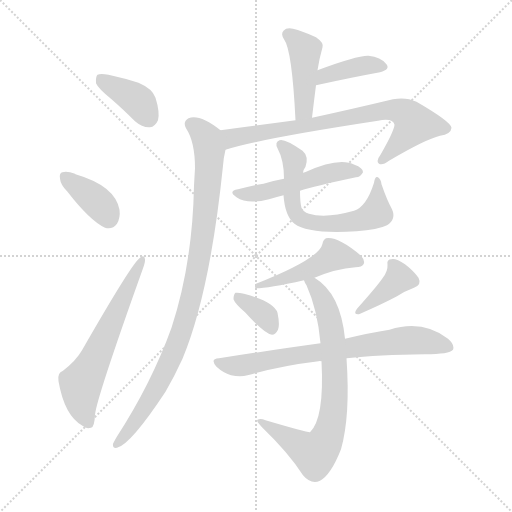
t = 0.00 s
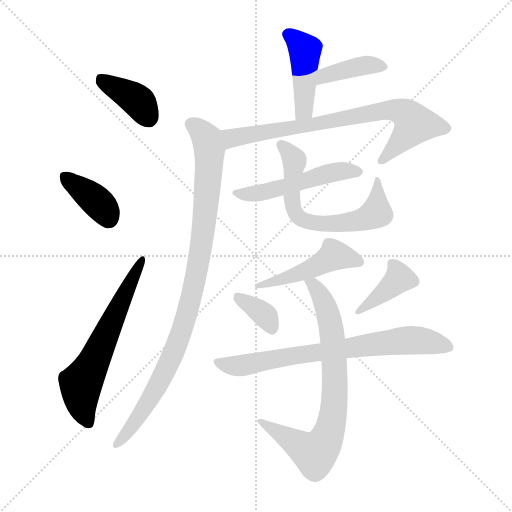
t = 1.99 s
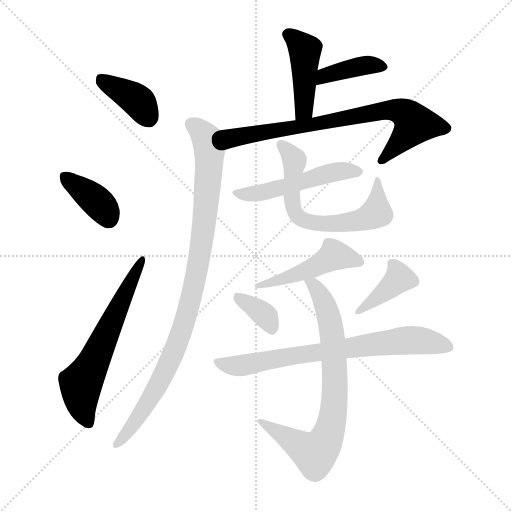
t = 3.99 s
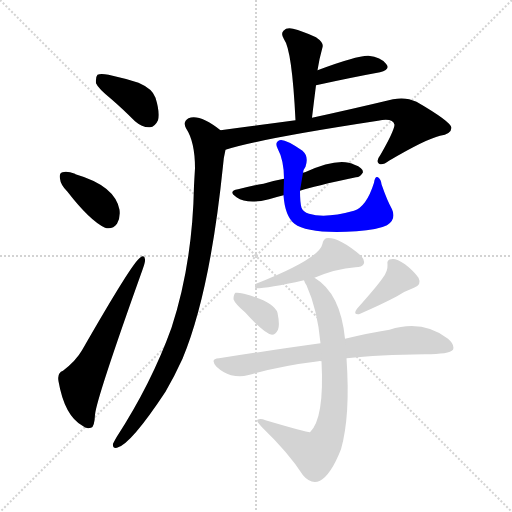
t = 5.98 s
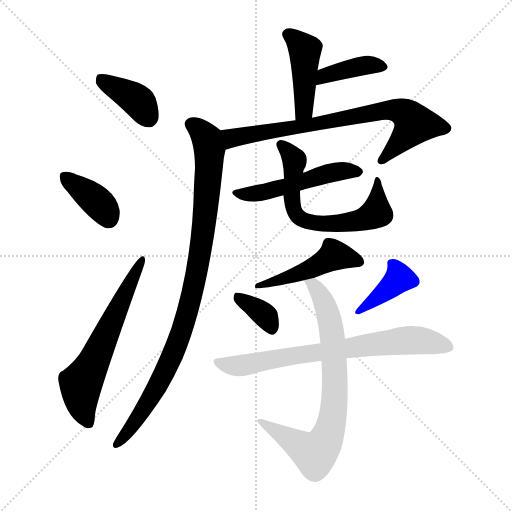
t = 7.97 s
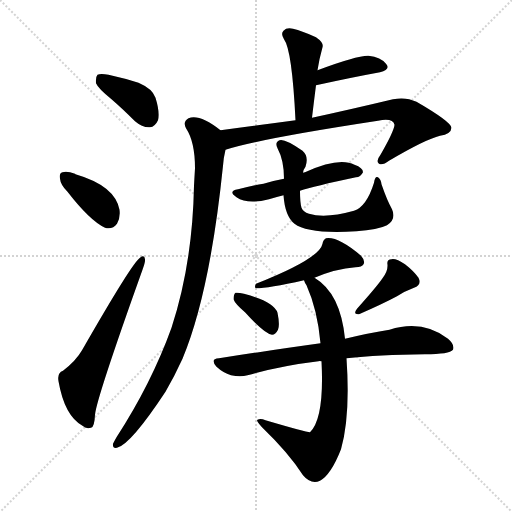
t = 9.96 s

The animated SVG that drew these frames (rendered in a browser with its animation timeline set to each time). Animation: 14 CSS @keyframes rules; one cycle of 9.96 s.

<svg version="1.1" viewBox="0 0 1024 1024" xmlns="http://www.w3.org/2000/svg">
  <g stroke="lightgray" stroke-dasharray="1,1" stroke-width="1" transform="scale(4, 4)">
    <line x1="0" y1="0" x2="256" y2="256"></line>
    <line x1="256" y1="0" x2="0" y2="256"></line>
    <line x1="128" y1="0" x2="128" y2="256"></line>
    <line x1="0" y1="128" x2="256" y2="128"></line>
  </g>
<g transform="scale(1, -1) translate(0, -900)">
   <style type="text/css">
    @keyframes keyframes0 {
      from {
       stroke: blue;
       stroke-dashoffset: 384;
       stroke-width: 128;
       }
       56% {
       animation-timing-function: step-end;
       stroke: blue;
       stroke-dashoffset: 0;
       stroke-width: 128;
       }
       to {
       stroke: black;
       stroke-width: 1024;
       }
       }
       #make-me-a-hanzi-animation-0 {
         animation: keyframes0 0.562500s both;
         animation-delay: 0.000000s;
         animation-timing-function: linear;
       }
    @keyframes keyframes1 {
      from {
       stroke: blue;
       stroke-dashoffset: 376;
       stroke-width: 128;
       }
       55% {
       animation-timing-function: step-end;
       stroke: blue;
       stroke-dashoffset: 0;
       stroke-width: 128;
       }
       to {
       stroke: black;
       stroke-width: 1024;
       }
       }
       #make-me-a-hanzi-animation-1 {
         animation: keyframes1 0.555990s both;
         animation-delay: 0.562500s;
         animation-timing-function: linear;
       }
    @keyframes keyframes2 {
      from {
       stroke: blue;
       stroke-dashoffset: 611;
       stroke-width: 128;
       }
       67% {
       animation-timing-function: step-end;
       stroke: blue;
       stroke-dashoffset: 0;
       stroke-width: 128;
       }
       to {
       stroke: black;
       stroke-width: 1024;
       }
       }
       #make-me-a-hanzi-animation-2 {
         animation: keyframes2 0.747233s both;
         animation-delay: 1.118490s;
         animation-timing-function: linear;
       }
    @keyframes keyframes3 {
      from {
       stroke: blue;
       stroke-dashoffset: 434;
       stroke-width: 128;
       }
       59% {
       animation-timing-function: step-end;
       stroke: blue;
       stroke-dashoffset: 0;
       stroke-width: 128;
       }
       to {
       stroke: black;
       stroke-width: 1024;
       }
       }
       #make-me-a-hanzi-animation-3 {
         animation: keyframes3 0.603190s both;
         animation-delay: 1.865723s;
         animation-timing-function: linear;
       }
    @keyframes keyframes4 {
      from {
       stroke: blue;
       stroke-dashoffset: 391;
       stroke-width: 128;
       }
       56% {
       animation-timing-function: step-end;
       stroke: blue;
       stroke-dashoffset: 0;
       stroke-width: 128;
       }
       to {
       stroke: black;
       stroke-width: 1024;
       }
       }
       #make-me-a-hanzi-animation-4 {
         animation: keyframes4 0.568197s both;
         animation-delay: 2.468913s;
         animation-timing-function: linear;
       }
    @keyframes keyframes5 {
      from {
       stroke: blue;
       stroke-dashoffset: 756;
       stroke-width: 128;
       }
       71% {
       animation-timing-function: step-end;
       stroke: blue;
       stroke-dashoffset: 0;
       stroke-width: 128;
       }
       to {
       stroke: black;
       stroke-width: 1024;
       }
       }
       #make-me-a-hanzi-animation-5 {
         animation: keyframes5 0.865234s both;
         animation-delay: 3.037109s;
         animation-timing-function: linear;
       }
    @keyframes keyframes6 {
      from {
       stroke: blue;
       stroke-dashoffset: 951;
       stroke-width: 128;
       }
       76% {
       animation-timing-function: step-end;
       stroke: blue;
       stroke-dashoffset: 0;
       stroke-width: 128;
       }
       to {
       stroke: black;
       stroke-width: 1024;
       }
       }
       #make-me-a-hanzi-animation-6 {
         animation: keyframes6 1.023926s both;
         animation-delay: 3.902344s;
         animation-timing-function: linear;
       }
    @keyframes keyframes7 {
      from {
       stroke: blue;
       stroke-dashoffset: 506;
       stroke-width: 128;
       }
       62% {
       animation-timing-function: step-end;
       stroke: blue;
       stroke-dashoffset: 0;
       stroke-width: 128;
       }
       to {
       stroke: black;
       stroke-width: 1024;
       }
       }
       #make-me-a-hanzi-animation-7 {
         animation: keyframes7 0.661784s both;
         animation-delay: 4.926270s;
         animation-timing-function: linear;
       }
    @keyframes keyframes8 {
      from {
       stroke: blue;
       stroke-dashoffset: 638;
       stroke-width: 128;
       }
       67% {
       animation-timing-function: step-end;
       stroke: blue;
       stroke-dashoffset: 0;
       stroke-width: 128;
       }
       to {
       stroke: black;
       stroke-width: 1024;
       }
       }
       #make-me-a-hanzi-animation-8 {
         animation: keyframes8 0.769206s both;
         animation-delay: 5.588053s;
         animation-timing-function: linear;
       }
    @keyframes keyframes9 {
      from {
       stroke: blue;
       stroke-dashoffset: 478;
       stroke-width: 128;
       }
       61% {
       animation-timing-function: step-end;
       stroke: blue;
       stroke-dashoffset: 0;
       stroke-width: 128;
       }
       to {
       stroke: black;
       stroke-width: 1024;
       }
       }
       #make-me-a-hanzi-animation-9 {
         animation: keyframes9 0.638997s both;
         animation-delay: 6.357259s;
         animation-timing-function: linear;
       }
    @keyframes keyframes10 {
      from {
       stroke: blue;
       stroke-dashoffset: 354;
       stroke-width: 128;
       }
       54% {
       animation-timing-function: step-end;
       stroke: blue;
       stroke-dashoffset: 0;
       stroke-width: 128;
       }
       to {
       stroke: black;
       stroke-width: 1024;
       }
       }
       #make-me-a-hanzi-animation-10 {
         animation: keyframes10 0.538086s both;
         animation-delay: 6.996257s;
         animation-timing-function: linear;
       }
    @keyframes keyframes11 {
      from {
       stroke: blue;
       stroke-dashoffset: 386;
       stroke-width: 128;
       }
       56% {
       animation-timing-function: step-end;
       stroke: blue;
       stroke-dashoffset: 0;
       stroke-width: 128;
       }
       to {
       stroke: black;
       stroke-width: 1024;
       }
       }
       #make-me-a-hanzi-animation-11 {
         animation: keyframes11 0.564128s both;
         animation-delay: 7.534342s;
         animation-timing-function: linear;
       }
    @keyframes keyframes12 {
      from {
       stroke: blue;
       stroke-dashoffset: 726;
       stroke-width: 128;
       }
       70% {
       animation-timing-function: step-end;
       stroke: blue;
       stroke-dashoffset: 0;
       stroke-width: 128;
       }
       to {
       stroke: black;
       stroke-width: 1024;
       }
       }
       #make-me-a-hanzi-animation-12 {
         animation: keyframes12 0.840820s both;
         animation-delay: 8.098470s;
         animation-timing-function: linear;
       }
    @keyframes keyframes13 {
      from {
       stroke: blue;
       stroke-dashoffset: 755;
       stroke-width: 128;
       }
       71% {
       animation-timing-function: step-end;
       stroke: blue;
       stroke-dashoffset: 0;
       stroke-width: 128;
       }
       to {
       stroke: black;
       stroke-width: 1024;
       }
       }
       #make-me-a-hanzi-animation-13 {
         animation: keyframes13 0.864421s both;
         animation-delay: 8.939290s;
         animation-timing-function: linear;
       }
</style>
<path d="M 223.0 701.5 Q 245.0 682.5 270.0 657.5 Q 285.0 644.5 300.0 645.5 Q 310.0 646.5 316.0 659.5 Q 320.0 675.5 311.0 704.5 Q 305.0 722.5 277.0 734.5 Q 249.0 743.5 217.0 750.5 Q 201.0 753.5 195.0 750.5 Q 191.0 746.5 192.0 733.5 Q 196.0 723.5 223.0 701.5 Z" fill="lightgray"></path> 
<path d="M 135.0 516.5 Q 180.0 458.5 210.0 444.5 Q 225.0 440.5 234.0 452.5 Q 241.0 464.5 239.0 480.5 Q 230.0 528.5 151.0 551.5 L 150.0 552.5 Q 134.0 558.5 125.0 555.5 Q 118.0 554.5 120.0 542.5 Q 121.0 530.5 135.0 516.5 Z" fill="lightgray"></path> 
<path d="M 126.0 158.5 Q 114.0 154.5 117.0 137.5 Q 129.0 68.5 165.0 48.5 Q 172.0 41.5 182.0 44.5 Q 189.0 45.5 190.0 70.5 Q 193.0 103.5 285.0 360.5 Q 291.0 376.5 290.0 381.5 Q 289.0 391.5 280.0 384.5 Q 265.0 375.5 164.0 199.5 Q 152.0 178.5 126.0 158.5 Z" fill="lightgray"></path> 
<path d="M 624.0 664.5 Q 628.0 698.5 632.0 729.5 L 635.0 759.5 Q 638.0 780.5 645.0 805.5 Q 648.0 814.5 632.0 825.5 Q 604.0 838.5 586.0 842.5 Q 573.0 845.5 567.0 838.5 Q 561.0 832.5 568.0 821.5 Q 584.0 800.5 591.0 659.5 C 593.0 629.5 620.0 634.5 624.0 664.5 Z" fill="lightgray"></path> 
<path d="M 632.0 729.5 Q 705.0 745.5 760.0 755.5 Q 782.0 761.5 772.0 772.5 Q 762.0 785.5 737.0 788.5 Q 715.0 789.5 635.0 759.5 C 607.0 749.5 603.0 723.5 632.0 729.5 Z" fill="lightgray"></path> 
<path d="M 591.0 659.5 Q 524.0 650.5 441.0 639.5 C 411.0 635.5 422.0 591.5 451.0 600.5 Q 514.0 621.5 756.0 658.5 Q 786.0 664.5 789.0 650.5 Q 788.0 637.5 761.0 590.5 Q 751.0 577.5 758.0 572.5 Q 765.0 568.5 778.0 578.5 Q 851.0 621.5 880.0 628.5 Q 902.0 631.5 903.0 644.5 Q 902.0 656.5 833.0 696.5 Q 812.0 706.5 786.0 701.5 Q 698.0 680.5 624.0 664.5 L 591.0 659.5 Z" fill="lightgray"></path> 
<path d="M 441.0 639.5 Q 399.0 672.5 377.0 663.5 Q 365.0 656.5 372.0 643.5 Q 390.0 616.5 390.0 563.5 Q 389.0 547.5 388.0 528.5 Q 385.0 372.5 343.0 244.5 Q 303.0 133.5 233.0 25.5 Q 229.0 18.5 226.0 12.5 Q 225.0 2.5 234.0 4.5 Q 261.0 10.5 331.0 116.5 Q 349.0 147.5 365.0 182.5 Q 420.0 314.5 446.0 568.5 Q 447.0 584.5 451.0 600.5 C 456.0 628.5 456.0 628.5 441.0 639.5 Z" fill="lightgray"></path> 
<path d="M 600.0 518.5 Q 627.0 527.5 712.0 545.5 Q 721.0 545.5 726.0 555.5 Q 726.0 564.5 709.0 570.5 Q 678.0 586.5 610.0 555.5 Q 607.0 555.5 606.0 554.5 L 568.0 542.5 Q 546.0 538.5 527.0 532.5 Q 503.0 528.5 476.0 521.5 Q 455.0 517.5 473.0 505.5 Q 495.0 490.5 538.0 501.5 Q 551.0 505.5 567.0 509.5 L 600.0 518.5 Z" fill="lightgray"></path> 
<path d="M 784.0 481.5 Q 774.0 499.5 763.0 531.5 Q 762.0 541.5 756.0 545.5 Q 750.0 548.5 748.0 534.5 Q 733.0 486.5 708.0 478.5 Q 651.0 462.5 618.0 472.5 Q 606.0 476.5 603.0 484.5 Q 600.0 494.5 600.0 518.5 L 606.0 554.5 Q 607.0 561.5 611.0 566.5 Q 618.0 587.5 605.0 598.5 Q 569.0 623.5 559.0 619.5 Q 549.0 615.5 555.0 603.5 Q 568.0 579.5 568.0 542.5 L 567.0 509.5 Q 570.0 467.5 589.0 452.5 Q 616.0 431.5 713.0 437.5 Q 756.0 440.5 774.0 449.5 Q 793.0 461.5 784.0 481.5 Z" fill="lightgray"></path> 
<path d="M 629.0 344.5 Q 671.0 362.5 711.0 365.5 Q 724.0 365.5 727.0 371.5 Q 731.0 378.5 722.0 388.5 Q 676.0 427.5 652.0 423.5 Q 646.0 420.5 645.0 412.5 Q 639.0 382.5 512.0 332.5 Q 508.0 325.5 512.0 323.5 Q 536.0 323.5 608.0 339.5 L 629.0 344.5 Z" fill="lightgray"></path> 
<path d="M 490.0 275.5 Q 529.0 232.5 544.0 230.5 Q 551.0 230.5 556.0 240.5 Q 560.0 250.5 555.0 274.5 Q 548.0 296.5 488.0 312.5 Q 476.0 315.5 471.0 314.5 Q 467.0 311.5 467.0 301.5 Q 470.0 292.5 490.0 275.5 Z" fill="lightgray"></path> 
<path d="M 765.0 343.5 Q 755.0 328.5 714.0 282.5 Q 705.0 270.5 718.0 271.5 Q 766.0 292.5 794.0 307.5 Q 809.0 317.5 828.0 324.5 Q 844.0 330.5 837.0 344.5 Q 828.0 357.5 810.0 371.5 Q 792.0 383.5 783.0 381.5 Q 773.0 381.5 775.0 370.5 Q 776.0 357.5 765.0 343.5 Z" fill="lightgray"></path> 
<path d="M 641.0 213.5 Q 547.0 200.5 438.0 183.5 Q 419.0 182.5 433.0 166.5 Q 446.0 154.5 462.0 149.5 Q 481.0 145.5 495.0 149.5 Q 562.0 168.5 637.0 177.5 Q 638.0 178.5 643.0 177.5 L 693.0 183.5 Q 757.0 190.5 850.0 191.5 Q 899.0 191.5 906.0 200.5 Q 910.0 210.5 896.0 222.5 Q 845.0 261.5 779.0 240.5 Q 740.0 234.5 690.0 222.5 L 641.0 213.5 Z" fill="lightgray"></path> 
<path d="M 608.0 339.5 Q 609.0 335.5 613.0 329.5 Q 635.0 280.5 641.0 213.5 L 643.0 177.5 Q 649.0 63.5 620.0 35.5 Q 616.0 34.5 531.0 59.5 Q 521.0 63.5 515.0 60.5 Q 511.0 59.5 524.0 45.5 Q 578.0 -6.5 606.0 -50.5 Q 622.0 -69.5 640.0 -61.5 Q 662.0 -49.5 682.0 1.5 Q 701.0 68.5 693.0 183.5 L 690.0 222.5 Q 681.0 313.5 629.0 344.5 C 605.0 361.5 595.0 366.5 608.0 339.5 Z" fill="lightgray"></path> 
      <clipPath id="make-me-a-hanzi-clip-0">
      <path d="M 223.0 701.5 Q 245.0 682.5 270.0 657.5 Q 285.0 644.5 300.0 645.5 Q 310.0 646.5 316.0 659.5 Q 320.0 675.5 311.0 704.5 Q 305.0 722.5 277.0 734.5 Q 249.0 743.5 217.0 750.5 Q 201.0 753.5 195.0 750.5 Q 191.0 746.5 192.0 733.5 Q 196.0 723.5 223.0 701.5 Z" fill="lightgray"></path>
      </clipPath>
      <path clip-path="url(#make-me-a-hanzi-clip-0)" d="M 200.0 744.5 L 280.0 694.5 L 297.0 665.5 " fill="none" id="make-me-a-hanzi-animation-0" stroke-dasharray="256 512" stroke-linecap="round"></path>

      <clipPath id="make-me-a-hanzi-clip-1">
      <path d="M 135.0 516.5 Q 180.0 458.5 210.0 444.5 Q 225.0 440.5 234.0 452.5 Q 241.0 464.5 239.0 480.5 Q 230.0 528.5 151.0 551.5 L 150.0 552.5 Q 134.0 558.5 125.0 555.5 Q 118.0 554.5 120.0 542.5 Q 121.0 530.5 135.0 516.5 Z" fill="lightgray"></path>
      </clipPath>
      <path clip-path="url(#make-me-a-hanzi-clip-1)" d="M 131.0 545.5 L 202.0 489.5 L 217.0 464.5 " fill="none" id="make-me-a-hanzi-animation-1" stroke-dasharray="248 496" stroke-linecap="round"></path>

      <clipPath id="make-me-a-hanzi-clip-2">
      <path d="M 126.0 158.5 Q 114.0 154.5 117.0 137.5 Q 129.0 68.5 165.0 48.5 Q 172.0 41.5 182.0 44.5 Q 189.0 45.5 190.0 70.5 Q 193.0 103.5 285.0 360.5 Q 291.0 376.5 290.0 381.5 Q 289.0 391.5 280.0 384.5 Q 265.0 375.5 164.0 199.5 Q 152.0 178.5 126.0 158.5 Z" fill="lightgray"></path>
      </clipPath>
      <path clip-path="url(#make-me-a-hanzi-clip-2)" d="M 177.0 54.5 L 164.0 85.5 L 162.0 132.5 L 284.0 378.5 " fill="none" id="make-me-a-hanzi-animation-2" stroke-dasharray="483 966" stroke-linecap="round"></path>

      <clipPath id="make-me-a-hanzi-clip-3">
      <path d="M 624.0 664.5 Q 628.0 698.5 632.0 729.5 L 635.0 759.5 Q 638.0 780.5 645.0 805.5 Q 648.0 814.5 632.0 825.5 Q 604.0 838.5 586.0 842.5 Q 573.0 845.5 567.0 838.5 Q 561.0 832.5 568.0 821.5 Q 584.0 800.5 591.0 659.5 C 593.0 629.5 620.0 634.5 624.0 664.5 Z" fill="lightgray"></path>
      </clipPath>
      <path clip-path="url(#make-me-a-hanzi-clip-3)" d="M 577.0 830.5 L 610.0 799.5 L 609.0 686.5 L 595.0 672.5 " fill="none" id="make-me-a-hanzi-animation-3" stroke-dasharray="306 612" stroke-linecap="round"></path>

      <clipPath id="make-me-a-hanzi-clip-4">
      <path d="M 632.0 729.5 Q 705.0 745.5 760.0 755.5 Q 782.0 761.5 772.0 772.5 Q 762.0 785.5 737.0 788.5 Q 715.0 789.5 635.0 759.5 C 607.0 749.5 603.0 723.5 632.0 729.5 Z" fill="lightgray"></path>
      </clipPath>
      <path clip-path="url(#make-me-a-hanzi-clip-4)" d="M 639.0 736.5 L 650.0 750.5 L 705.0 764.5 L 741.0 770.5 L 764.0 765.5 " fill="none" id="make-me-a-hanzi-animation-4" stroke-dasharray="263 526" stroke-linecap="round"></path>

      <clipPath id="make-me-a-hanzi-clip-5">
      <path d="M 591.0 659.5 Q 524.0 650.5 441.0 639.5 C 411.0 635.5 422.0 591.5 451.0 600.5 Q 514.0 621.5 756.0 658.5 Q 786.0 664.5 789.0 650.5 Q 788.0 637.5 761.0 590.5 Q 751.0 577.5 758.0 572.5 Q 765.0 568.5 778.0 578.5 Q 851.0 621.5 880.0 628.5 Q 902.0 631.5 903.0 644.5 Q 902.0 656.5 833.0 696.5 Q 812.0 706.5 786.0 701.5 Q 698.0 680.5 624.0 664.5 L 591.0 659.5 Z" fill="lightgray"></path>
      </clipPath>
      <path clip-path="url(#make-me-a-hanzi-clip-5)" d="M 452.0 607.5 L 468.0 625.5 L 616.0 647.5 L 751.0 676.5 L 797.0 679.5 L 815.0 669.5 L 829.0 651.5 L 763.0 578.5 " fill="none" id="make-me-a-hanzi-animation-5" stroke-dasharray="628 1256" stroke-linecap="round"></path>

      <clipPath id="make-me-a-hanzi-clip-6">
      <path d="M 441.0 639.5 Q 399.0 672.5 377.0 663.5 Q 365.0 656.5 372.0 643.5 Q 390.0 616.5 390.0 563.5 Q 389.0 547.5 388.0 528.5 Q 385.0 372.5 343.0 244.5 Q 303.0 133.5 233.0 25.5 Q 229.0 18.5 226.0 12.5 Q 225.0 2.5 234.0 4.5 Q 261.0 10.5 331.0 116.5 Q 349.0 147.5 365.0 182.5 Q 420.0 314.5 446.0 568.5 Q 447.0 584.5 451.0 600.5 C 456.0 628.5 456.0 628.5 441.0 639.5 Z" fill="lightgray"></path>
      </clipPath>
      <path clip-path="url(#make-me-a-hanzi-clip-6)" d="M 382.0 651.5 L 414.0 622.5 L 419.0 600.5 L 406.0 430.5 L 386.0 319.5 L 348.0 195.5 L 310.0 116.5 L 234.0 12.5 " fill="none" id="make-me-a-hanzi-animation-6" stroke-dasharray="823 1646" stroke-linecap="round"></path>

      <clipPath id="make-me-a-hanzi-clip-7">
      <path d="M 600.0 518.5 Q 627.0 527.5 712.0 545.5 Q 721.0 545.5 726.0 555.5 Q 726.0 564.5 709.0 570.5 Q 678.0 586.5 610.0 555.5 Q 607.0 555.5 606.0 554.5 L 568.0 542.5 Q 546.0 538.5 527.0 532.5 Q 503.0 528.5 476.0 521.5 Q 455.0 517.5 473.0 505.5 Q 495.0 490.5 538.0 501.5 Q 551.0 505.5 567.0 509.5 L 600.0 518.5 Z" fill="lightgray"></path>
      </clipPath>
      <path clip-path="url(#make-me-a-hanzi-clip-7)" d="M 473.0 513.5 L 538.0 518.5 L 671.0 556.5 L 717.0 556.5 " fill="none" id="make-me-a-hanzi-animation-7" stroke-dasharray="378 756" stroke-linecap="round"></path>

      <clipPath id="make-me-a-hanzi-clip-8">
      <path d="M 784.0 481.5 Q 774.0 499.5 763.0 531.5 Q 762.0 541.5 756.0 545.5 Q 750.0 548.5 748.0 534.5 Q 733.0 486.5 708.0 478.5 Q 651.0 462.5 618.0 472.5 Q 606.0 476.5 603.0 484.5 Q 600.0 494.5 600.0 518.5 L 606.0 554.5 Q 607.0 561.5 611.0 566.5 Q 618.0 587.5 605.0 598.5 Q 569.0 623.5 559.0 619.5 Q 549.0 615.5 555.0 603.5 Q 568.0 579.5 568.0 542.5 L 567.0 509.5 Q 570.0 467.5 589.0 452.5 Q 616.0 431.5 713.0 437.5 Q 756.0 440.5 774.0 449.5 Q 793.0 461.5 784.0 481.5 Z" fill="lightgray"></path>
      </clipPath>
      <path clip-path="url(#make-me-a-hanzi-clip-8)" d="M 562.0 610.5 L 589.0 577.5 L 583.0 501.5 L 590.0 474.5 L 608.0 459.5 L 643.0 451.5 L 679.0 452.5 L 740.0 467.5 L 753.0 474.5 L 756.0 536.5 " fill="none" id="make-me-a-hanzi-animation-8" stroke-dasharray="510 1020" stroke-linecap="round"></path>

      <clipPath id="make-me-a-hanzi-clip-9">
      <path d="M 629.0 344.5 Q 671.0 362.5 711.0 365.5 Q 724.0 365.5 727.0 371.5 Q 731.0 378.5 722.0 388.5 Q 676.0 427.5 652.0 423.5 Q 646.0 420.5 645.0 412.5 Q 639.0 382.5 512.0 332.5 Q 508.0 325.5 512.0 323.5 Q 536.0 323.5 608.0 339.5 L 629.0 344.5 Z" fill="lightgray"></path>
      </clipPath>
      <path clip-path="url(#make-me-a-hanzi-clip-9)" d="M 719.0 376.5 L 668.0 389.5 L 629.0 365.5 L 561.0 339.5 L 550.0 341.5 L 534.0 332.5 L 524.0 335.5 L 516.0 328.5 " fill="none" id="make-me-a-hanzi-animation-9" stroke-dasharray="350 700" stroke-linecap="round"></path>

      <clipPath id="make-me-a-hanzi-clip-10">
      <path d="M 490.0 275.5 Q 529.0 232.5 544.0 230.5 Q 551.0 230.5 556.0 240.5 Q 560.0 250.5 555.0 274.5 Q 548.0 296.5 488.0 312.5 Q 476.0 315.5 471.0 314.5 Q 467.0 311.5 467.0 301.5 Q 470.0 292.5 490.0 275.5 Z" fill="lightgray"></path>
      </clipPath>
      <path clip-path="url(#make-me-a-hanzi-clip-10)" d="M 474.0 306.5 L 530.0 269.5 L 544.0 242.5 " fill="none" id="make-me-a-hanzi-animation-10" stroke-dasharray="226 452" stroke-linecap="round"></path>

      <clipPath id="make-me-a-hanzi-clip-11">
      <path d="M 765.0 343.5 Q 755.0 328.5 714.0 282.5 Q 705.0 270.5 718.0 271.5 Q 766.0 292.5 794.0 307.5 Q 809.0 317.5 828.0 324.5 Q 844.0 330.5 837.0 344.5 Q 828.0 357.5 810.0 371.5 Q 792.0 383.5 783.0 381.5 Q 773.0 381.5 775.0 370.5 Q 776.0 357.5 765.0 343.5 Z" fill="lightgray"></path>
      </clipPath>
      <path clip-path="url(#make-me-a-hanzi-clip-11)" d="M 787.0 370.5 L 797.0 341.5 L 737.0 290.5 L 725.0 287.5 L 724.0 279.5 " fill="none" id="make-me-a-hanzi-animation-11" stroke-dasharray="258 516" stroke-linecap="round"></path>

      <clipPath id="make-me-a-hanzi-clip-12">
      <path d="M 641.0 213.5 Q 547.0 200.5 438.0 183.5 Q 419.0 182.5 433.0 166.5 Q 446.0 154.5 462.0 149.5 Q 481.0 145.5 495.0 149.5 Q 562.0 168.5 637.0 177.5 Q 638.0 178.5 643.0 177.5 L 693.0 183.5 Q 757.0 190.5 850.0 191.5 Q 899.0 191.5 906.0 200.5 Q 910.0 210.5 896.0 222.5 Q 845.0 261.5 779.0 240.5 Q 740.0 234.5 690.0 222.5 L 641.0 213.5 Z" fill="lightgray"></path>
      </clipPath>
      <path clip-path="url(#make-me-a-hanzi-clip-12)" d="M 435.0 175.5 L 480.0 168.5 L 577.0 187.5 L 820.0 219.5 L 899.0 205.5 " fill="none" id="make-me-a-hanzi-animation-12" stroke-dasharray="598 1196" stroke-linecap="round"></path>

      <clipPath id="make-me-a-hanzi-clip-13">
      <path d="M 608.0 339.5 Q 609.0 335.5 613.0 329.5 Q 635.0 280.5 641.0 213.5 L 643.0 177.5 Q 649.0 63.5 620.0 35.5 Q 616.0 34.5 531.0 59.5 Q 521.0 63.5 515.0 60.5 Q 511.0 59.5 524.0 45.5 Q 578.0 -6.5 606.0 -50.5 Q 622.0 -69.5 640.0 -61.5 Q 662.0 -49.5 682.0 1.5 Q 701.0 68.5 693.0 183.5 L 690.0 222.5 Q 681.0 313.5 629.0 344.5 C 605.0 361.5 595.0 366.5 608.0 339.5 Z" fill="lightgray"></path>
      </clipPath>
      <path clip-path="url(#make-me-a-hanzi-clip-13)" d="M 614.0 336.5 L 628.0 328.5 L 646.0 300.5 L 665.0 229.5 L 669.0 104.5 L 658.0 36.5 L 644.0 6.5 L 630.0 -7.5 L 519.0 58.5 " fill="none" id="make-me-a-hanzi-animation-13" stroke-dasharray="627 1254" stroke-linecap="round"></path>

</g>
</svg>
